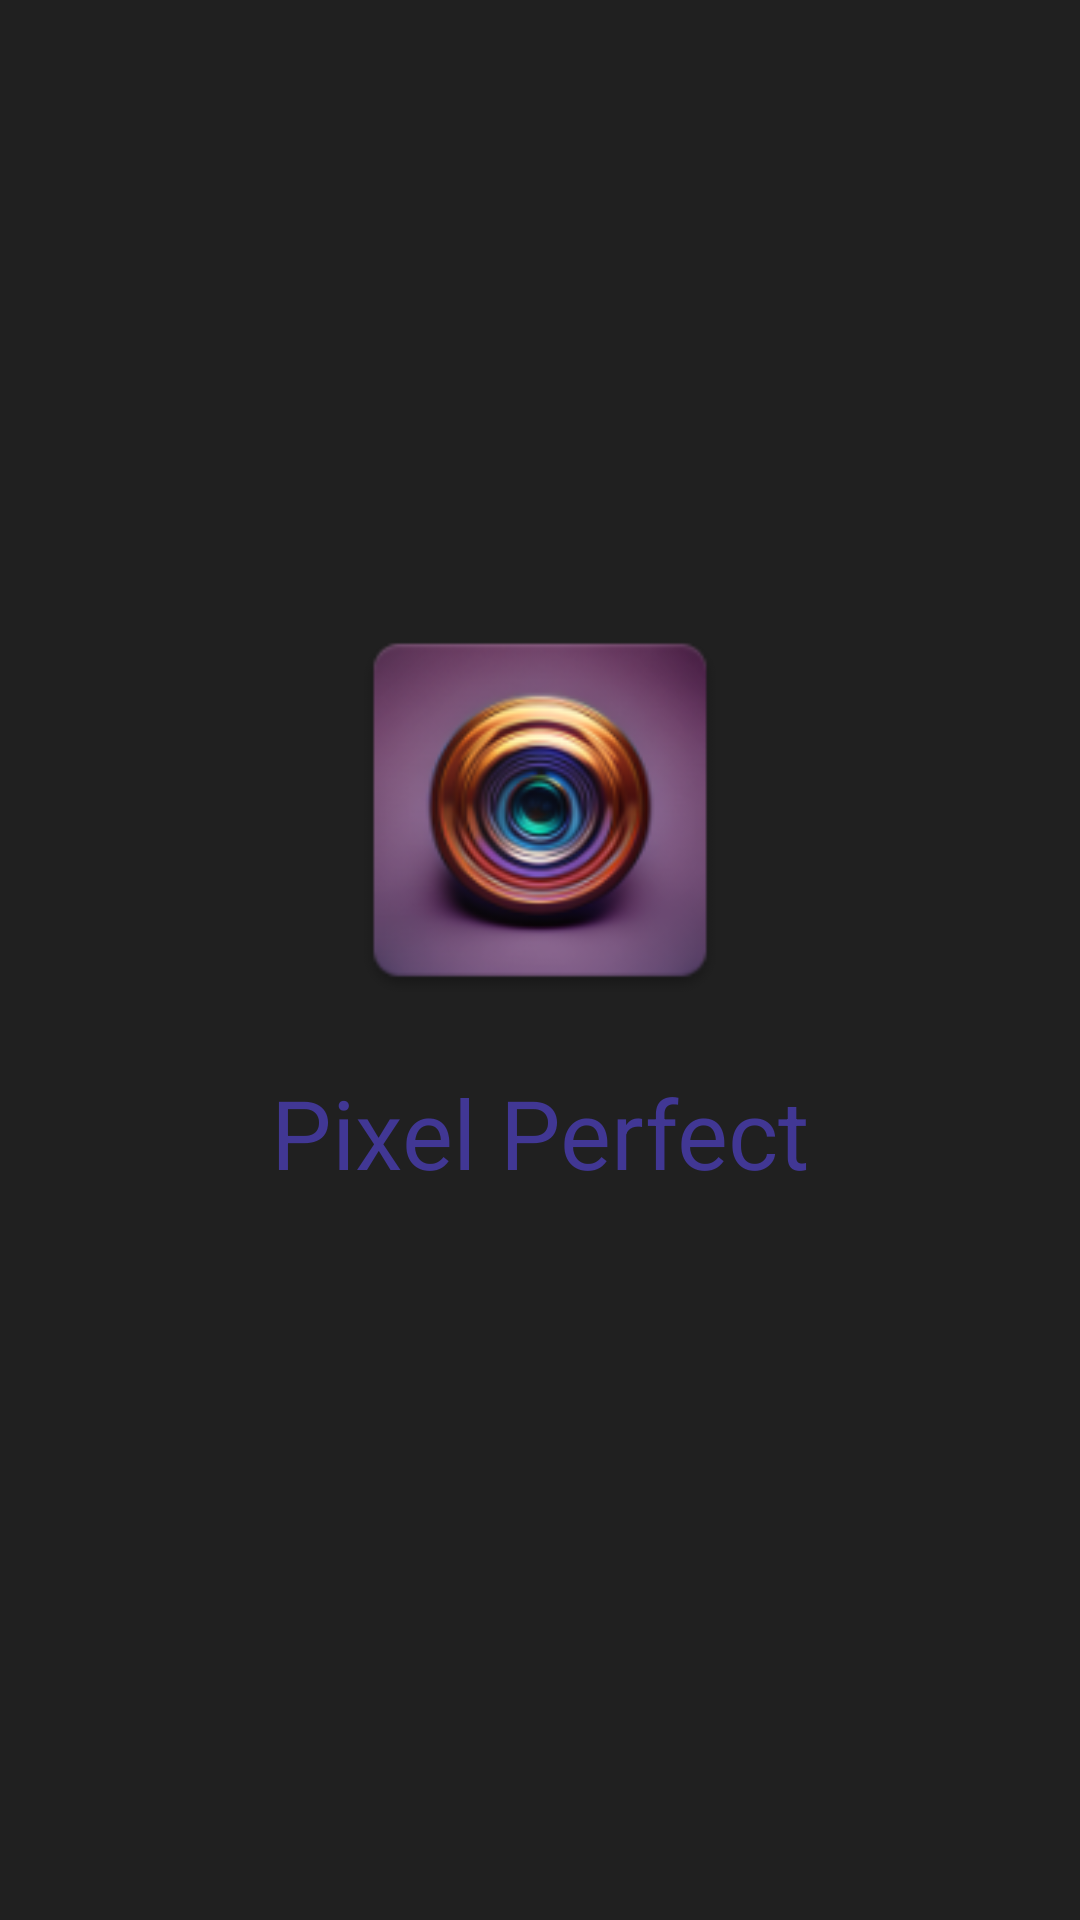

The Android layout XML behind this screen, and the referenced resources:
<!-- AndroidManifest.xml: application theme Theme.PixelPerfect -->
<!-- res/layout/activity_splash.xml -->
<?xml version="1.0" encoding="utf-8"?>
<androidx.constraintlayout.widget.ConstraintLayout xmlns:android="http://schemas.android.com/apk/res/android"
    xmlns:app="http://schemas.android.com/apk/res-auto"
    xmlns:tools="http://schemas.android.com/tools"
    android:layout_width="match_parent"
    android:layout_height="match_parent"
    android:background="@color/BackgroundColor"
    tools:context=".Activities.SplashActivity">

    <ImageView
        android:id="@+id/img_logo"
        android:layout_width="140dp"
        android:layout_height="140dp"
        android:contentDescription="@string/splash_logo"
        android:src="@mipmap/ic_launcher"
        app:layout_constraintBottom_toBottomOf="parent"
        app:layout_constraintEnd_toEndOf="parent"
        app:layout_constraintStart_toStartOf="parent"
        app:layout_constraintTop_toTopOf="parent"
        app:layout_constraintVertical_bias="0.39999998" />

    <TextView
        android:id="@+id/tv_title"
        android:layout_width="wrap_content"
        android:layout_height="wrap_content"
        android:layout_marginTop="16dp"
        android:text="@string/app_name"
        android:textSize="32sp"
        android:textColor="@color/mainColor"
        app:layout_constraintEnd_toEndOf="@+id/img_logo"
        app:layout_constraintStart_toStartOf="@+id/img_logo"
        app:layout_constraintTop_toBottomOf="@+id/img_logo" />

</androidx.constraintlayout.widget.ConstraintLayout>
<!-- resources referenced by this layout -->
<resources>
  <color name="BackgroundColor">#202020</color>
  <color name="mainColor">#413794</color>
  <!-- mipmap ic_launcher: png bitmap (mipmap-hdpi, 7928 bytes) -->
  <string name="app_name">Pixel Perfect</string>
  <string name="splash_logo">splash_logo</string>
  <style name="Theme.PixelPerfect" parent="Theme.AppCompat.NoActionBar">
          <item name="android:navigationBarColor">@color/BackgroundCardColor</item>
          <item name="colorAccent">@color/colorAccent</item>
          <item name="colorPrimary">@color/colorPrimary</item>
          <item name="colorPrimaryDark">@color/BackgroundCardColor</item>
      </style>
  <color name="BackgroundCardColor">#191919</color>
  <color name="colorAccent">@color/mainColor</color>
  <color name="colorPrimary">@color/mainColor</color>
</resources>
